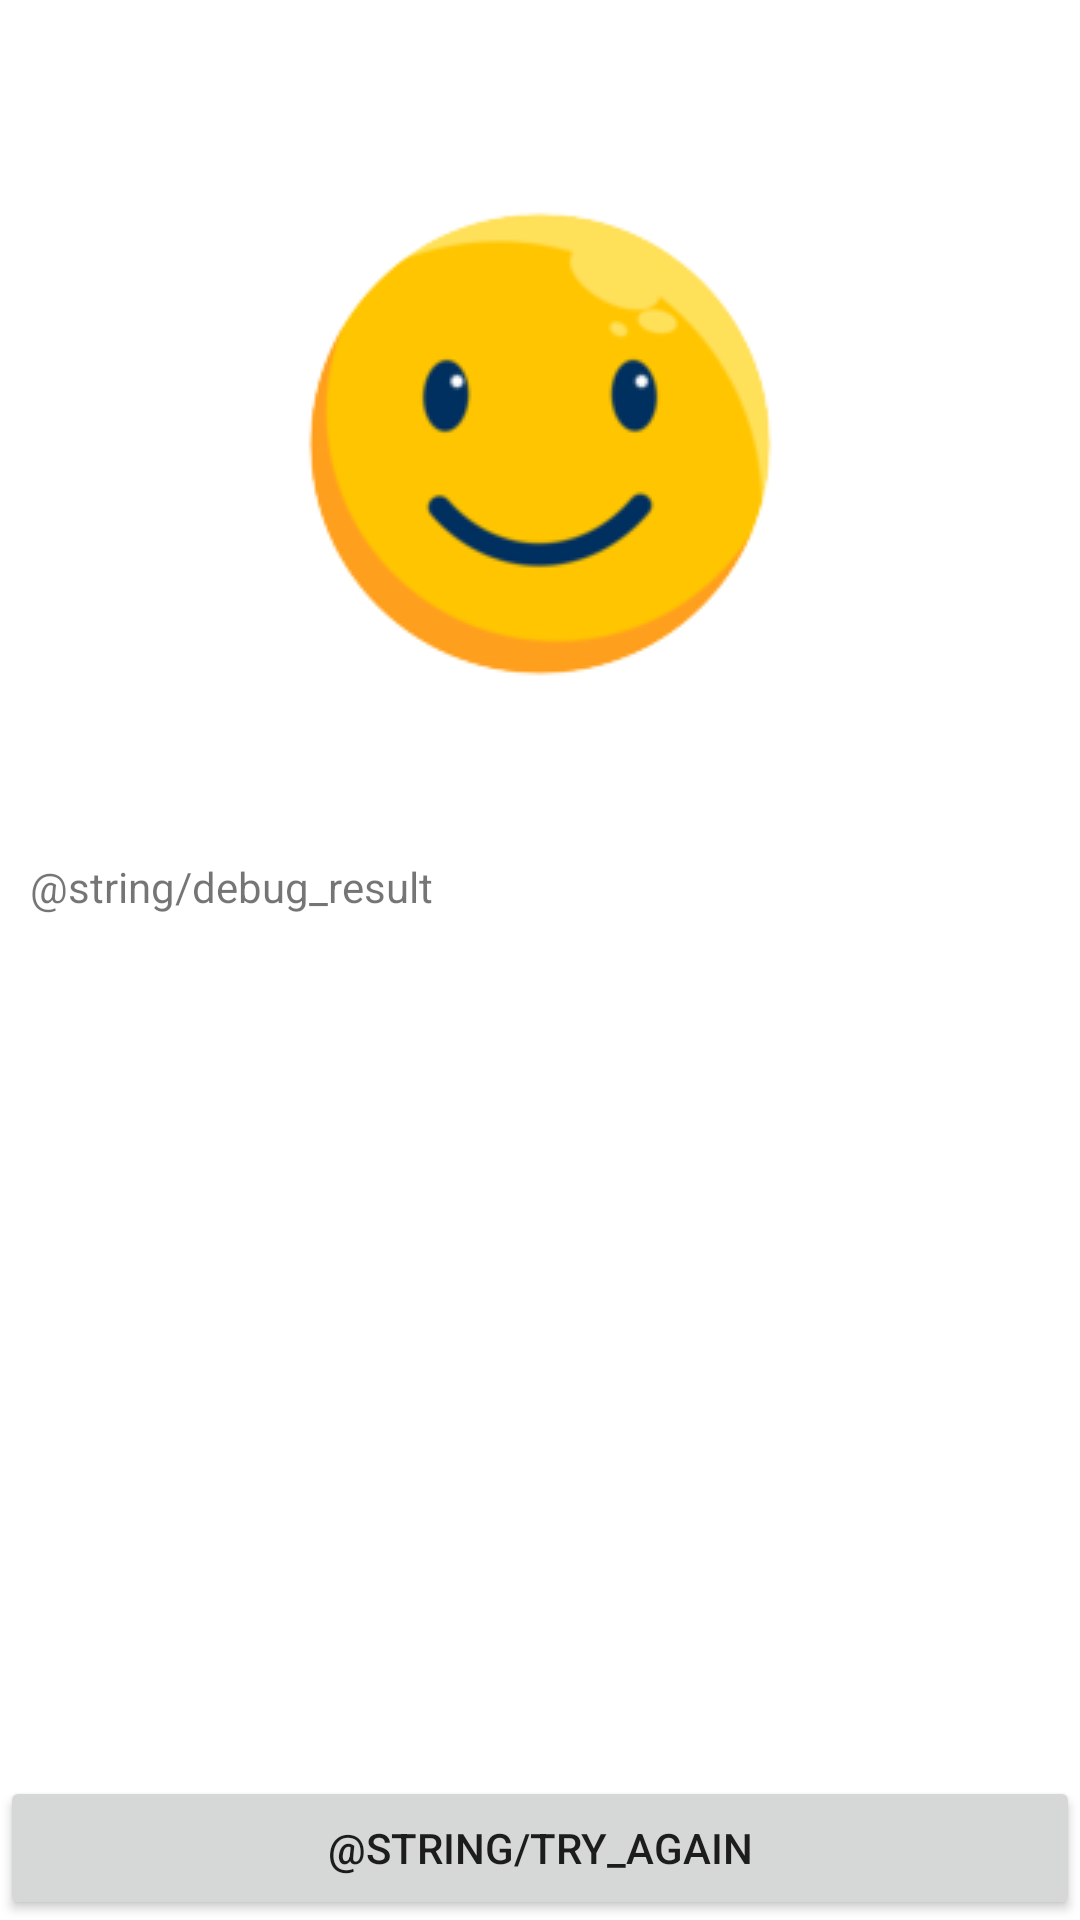

Layout XML and referenced resources for this Android screen:
<!-- AndroidManifest.xml: application theme Theme.CompositionNumber -->
<!-- res/layout/fragment_game_finished.xml -->
<?xml version="1.0" encoding="utf-8"?>
<RelativeLayout xmlns:android="http://schemas.android.com/apk/res/android"
    xmlns:tools="http://schemas.android.com/tools"
    android:layout_width="match_parent"
    android:layout_height="match_parent"
    tools:context=".presentation.GameFinishedFragment">

    <ImageView
        android:id="@+id/ivFinished"
        android:layout_width="wrap_content"
        android:layout_height="wrap_content"
        android:layout_alignParentTop="true"
        android:layout_centerHorizontal="true"
        android:layout_gravity="center_horizontal"
        android:layout_marginTop="20dp"
        android:src="@drawable/emo3_" />

    <TextView
        android:id="@+id/tvGameResult"
        android:layout_width="match_parent"
        android:layout_height="wrap_content"
        android:layout_below="@id/ivFinished"
        android:padding="10dp"
        android:text="@string/debug_result" />

    <Button
        android:id="@+id/butGameRestart"
        android:layout_width="match_parent"
        android:layout_height="wrap_content"
        android:layout_alignParentBottom="true"
        android:text="@string/try_again" />


</RelativeLayout>
<!-- resources referenced by this layout -->
<resources>
  <!-- drawable emo3_: png bitmap (drawable-v24, 12765 bytes) -->
  <style name="Theme.CompositionNumber" parent="Theme.MaterialComponents.DayNight.NoActionBar">
          
          <item name="colorPrimary">@color/purple_500</item>
          <item name="colorPrimaryVariant">@color/purple_700</item>
          <item name="colorOnPrimary">@color/white</item>
          
          <item name="colorSecondary">@color/teal_200</item>
          <item name="colorSecondaryVariant">@color/teal_700</item>
          <item name="colorOnSecondary">@color/black</item>
          
          <item name="android:statusBarColor" tools:targetApi="l">?attr/colorPrimaryVariant</item>
          
      </style>
  <!-- not gathered from this repository: default colours our renderer supplied (Android Studio template values) -->
  <color name="purple_500">#FF6200EE</color>
  <color name="purple_700">#FF3700B3</color>
  <color name="teal_200">#FF03DAC5</color>
  <color name="teal_700">#FF018786</color>
  <color name="black">#FF000000</color>
  <color name="white">#FFFFFFFF</color>
</resources>
